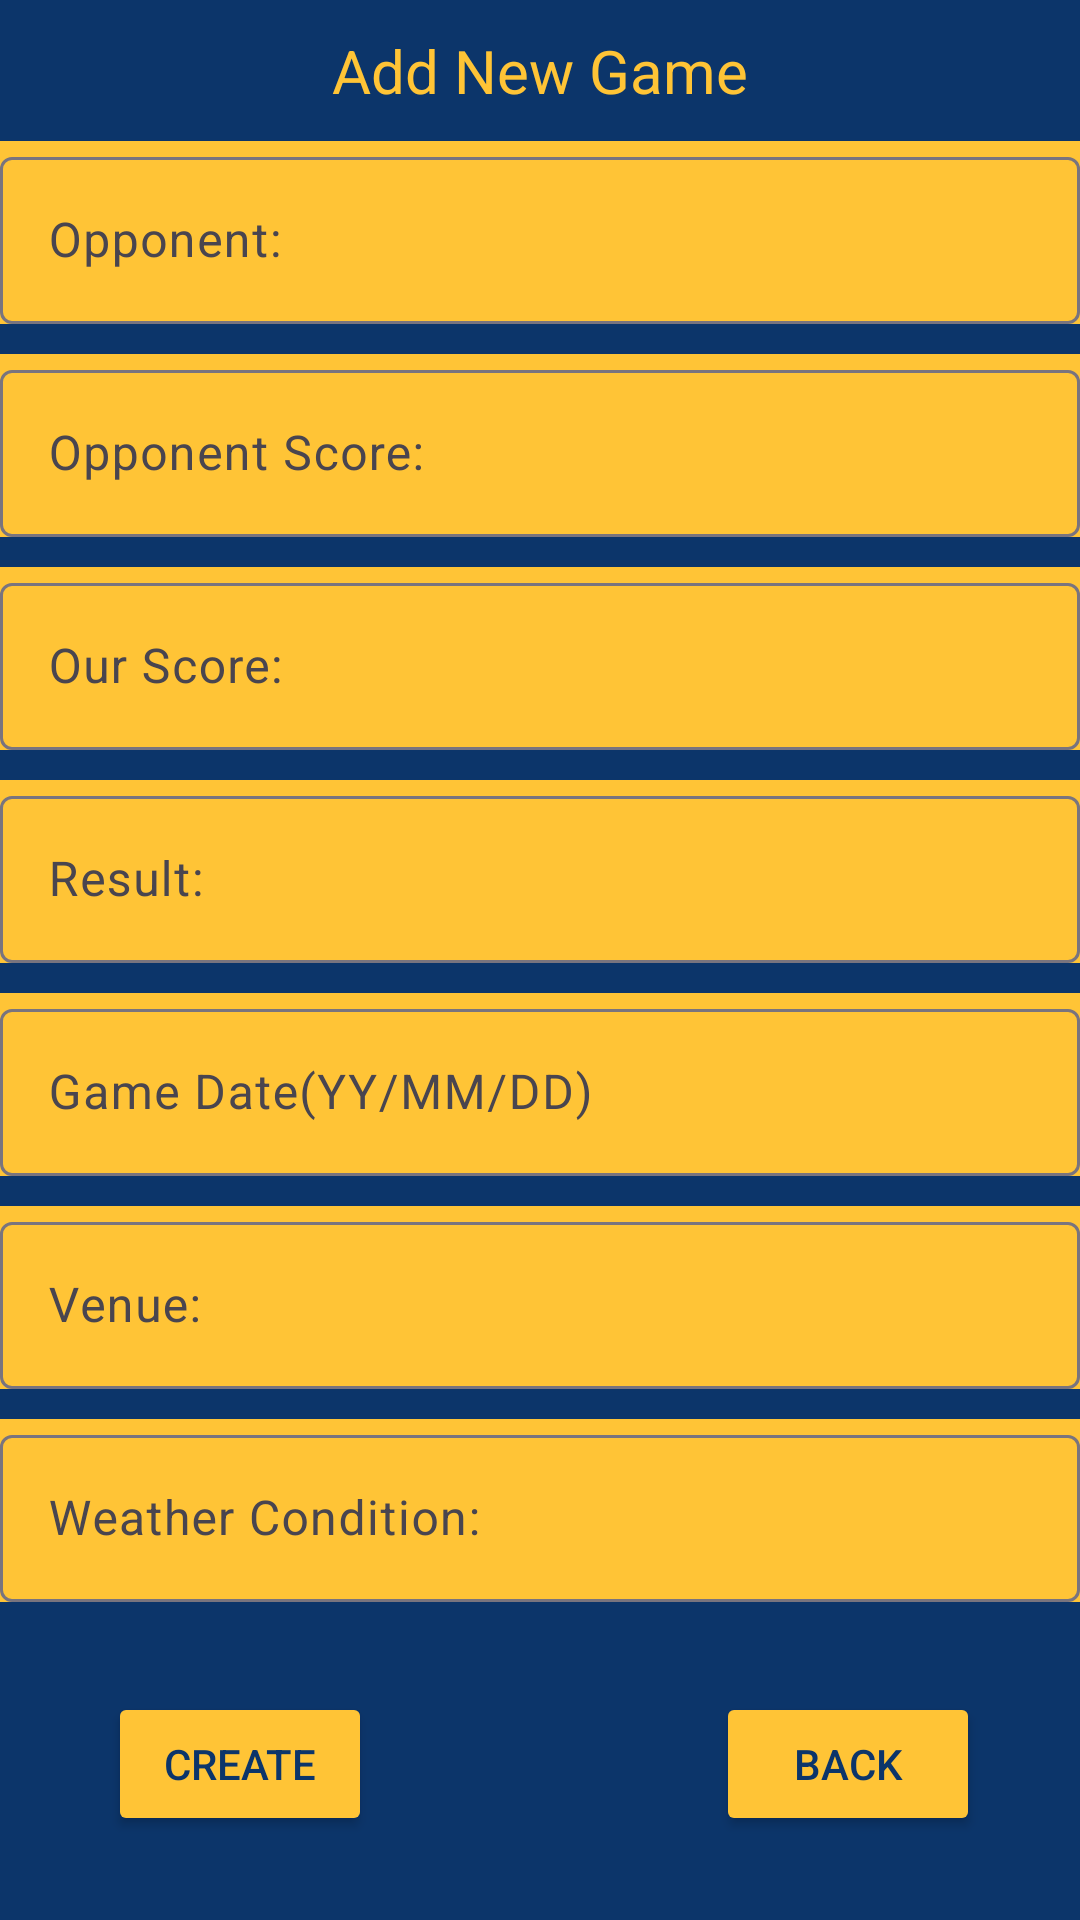

Here is an Android app screen rendered from its layout file. Give the layout XML and the strings, colors and styles it references.
<!-- AndroidManifest.xml: application theme Theme.Coaching_App -->
<!-- res/layout/activity_create_game_history.xml -->
<?xml version="1.0" encoding="utf-8"?>
<androidx.constraintlayout.widget.ConstraintLayout xmlns:android="http://schemas.android.com/apk/res/android"
    xmlns:app="http://schemas.android.com/apk/res-auto"
    xmlns:tools="http://schemas.android.com/tools"
    android:layout_width="match_parent"
    android:layout_height="match_parent"
    android:background="@color/navy"
    tools:context=".EditRosterActivity">

  <Button
      android:id="@+id/goBack"
      android:layout_width="wrap_content"
      android:layout_height="wrap_content"
      android:layout_marginTop="20dp"
      android:text="Back"
      android:textColor="@color/navy"
      android:backgroundTint="@color/yellow"
      app:layout_constraintEnd_toEndOf="parent"
      app:layout_constraintHorizontal_bias="0.878"
      app:layout_constraintStart_toStartOf="parent"
      app:layout_constraintTop_toBottomOf="@+id/textInputLayout9" />

  <TextView
      android:id="@+id/pageTitleTextView"
      android:layout_width="wrap_content"
      android:layout_height="wrap_content"
      android:layout_marginTop="10sp"
      android:text="Add New Game"
      android:textColor="@color/yellow"
      android:textSize="20sp"
      app:layout_constraintEnd_toEndOf="parent"
      app:layout_constraintStart_toStartOf="parent"
      app:layout_constraintTop_toTopOf="parent" />

  <com.google.android.material.textfield.TextInputLayout
      android:id="@+id/textInputLayout"
      android:layout_width="match_parent"
      android:layout_height="wrap_content"
      android:layout_marginTop="10sp"
      android:background="@color/yellow"
      app:layout_constraintEnd_toEndOf="parent"
      app:layout_constraintStart_toStartOf="parent"
      app:layout_constraintTop_toBottomOf="@id/pageTitleTextView">

    <com.google.android.material.textfield.TextInputEditText
        android:id="@+id/opponentEditText"
        android:layout_width="match_parent"
        android:layout_height="wrap_content"
        android:hint="Opponent:" />
  </com.google.android.material.textfield.TextInputLayout>

  <com.google.android.material.textfield.TextInputLayout
      android:id="@+id/textInputLayout2"
      android:layout_width="match_parent"
      android:layout_height="wrap_content"
      android:layout_marginTop="10sp"
      android:background="@color/yellow"
      app:layout_constraintEnd_toEndOf="parent"
      app:layout_constraintStart_toStartOf="parent"
      app:layout_constraintTop_toBottomOf="@+id/textInputLayout">

    <com.google.android.material.textfield.TextInputEditText
        android:id="@+id/oppScoreEditText"
        android:layout_width="match_parent"
        android:layout_height="wrap_content"
        android:hint="Opponent Score:" />
  </com.google.android.material.textfield.TextInputLayout>

  <com.google.android.material.textfield.TextInputLayout
      android:id="@+id/textInputLayout3"
      android:layout_width="match_parent"
      android:layout_height="wrap_content"
      android:layout_marginTop="10sp"
      android:background="@color/yellow"
      app:layout_constraintEnd_toEndOf="parent"
      app:layout_constraintStart_toStartOf="parent"
      app:layout_constraintTop_toBottomOf="@+id/textInputLayout2">

    <com.google.android.material.textfield.TextInputEditText
        android:id="@+id/ourScoreEditText"
        android:layout_width="match_parent"
        android:layout_height="wrap_content"
        android:hint="Our Score:" />
  </com.google.android.material.textfield.TextInputLayout>

  <com.google.android.material.textfield.TextInputLayout
      android:id="@+id/textInputLayout4"
      android:layout_width="match_parent"
      android:layout_height="wrap_content"
      android:layout_marginTop="10sp"
      android:background="@color/yellow"
      app:layout_constraintEnd_toEndOf="parent"
      app:layout_constraintStart_toStartOf="parent"
      app:layout_constraintTop_toBottomOf="@+id/textInputLayout3">

    <com.google.android.material.textfield.TextInputEditText
        android:id="@+id/resultEditText"
        android:layout_width="match_parent"
        android:layout_height="wrap_content"
        android:hint="Result:" />
  </com.google.android.material.textfield.TextInputLayout>

  <com.google.android.material.textfield.TextInputLayout
      android:id="@+id/textInputLayout5"
      android:layout_width="match_parent"
      android:layout_height="wrap_content"
      android:layout_marginTop="10sp"
      android:background="@color/yellow"
      app:layout_constraintEnd_toEndOf="parent"
      app:layout_constraintStart_toStartOf="parent"
      app:layout_constraintTop_toBottomOf="@+id/textInputLayout4">

    <com.google.android.material.textfield.TextInputEditText
        android:id="@+id/gameDateEditText"
        android:layout_width="match_parent"
        android:layout_height="wrap_content"
        android:hint="Game Date(YY/MM/DD)" />
  </com.google.android.material.textfield.TextInputLayout>

  <com.google.android.material.textfield.TextInputLayout
      android:id="@+id/textInputLayout6"
      android:layout_width="match_parent"
      android:layout_height="wrap_content"
      android:layout_marginTop="10sp"
      android:background="@color/yellow"
      app:layout_constraintEnd_toEndOf="parent"
      app:layout_constraintStart_toStartOf="parent"
      app:layout_constraintTop_toBottomOf="@+id/textInputLayout5">

    <com.google.android.material.textfield.TextInputEditText
        android:id="@+id/venueEditText"
        android:layout_width="match_parent"
        android:layout_height="wrap_content"

        android:hint="Venue:" />
  </com.google.android.material.textfield.TextInputLayout>

  <com.google.android.material.textfield.TextInputLayout
      android:id="@+id/textInputLayout8"
      android:layout_width="match_parent"
      android:layout_height="wrap_content"
      android:layout_marginTop="10sp"
      android:background="@color/yellow"
      app:layout_constraintEnd_toEndOf="parent"
      app:layout_constraintStart_toStartOf="parent"
      app:layout_constraintTop_toBottomOf="@+id/textInputLayout6">

    <com.google.android.material.textfield.TextInputEditText
        android:id="@+id/weatherEditText"
        android:layout_width="match_parent"
        android:layout_height="wrap_content"
        android:hint="Weather Condition:" />
  </com.google.android.material.textfield.TextInputLayout>

  <com.google.android.material.textfield.TextInputLayout
      android:id="@+id/textInputLayout9"
      android:layout_width="match_parent"
      android:layout_height="wrap_content"
      android:layout_marginTop="10sp"
      android:background="@color/yellow"
      app:layout_constraintEnd_toEndOf="parent"
      app:layout_constraintStart_toStartOf="parent"
      app:layout_constraintTop_toBottomOf="@+id/textInputLayout8">


  </com.google.android.material.textfield.TextInputLayout>

  <Button
      android:id="@+id/createGameHist"
      android:layout_width="wrap_content"
      android:layout_height="wrap_content"
      android:layout_marginTop="20dp"
      android:text="Create"
      android:textColor="@color/navy"
      android:backgroundTint="@color/yellow"
      app:layout_constraintEnd_toEndOf="parent"
      app:layout_constraintHorizontal_bias="0.132"
      app:layout_constraintStart_toStartOf="parent"
      app:layout_constraintTop_toBottomOf="@+id/textInputLayout9" />
</androidx.constraintlayout.widget.ConstraintLayout>
<!-- resources referenced by this layout -->
<resources>
  <color name="navy">#0C356A</color>
  <color name="yellow">#FFC436</color>
  <style name="Theme.Coaching_App" parent="android:Theme.Material.Light.NoActionBar" />
</resources>
